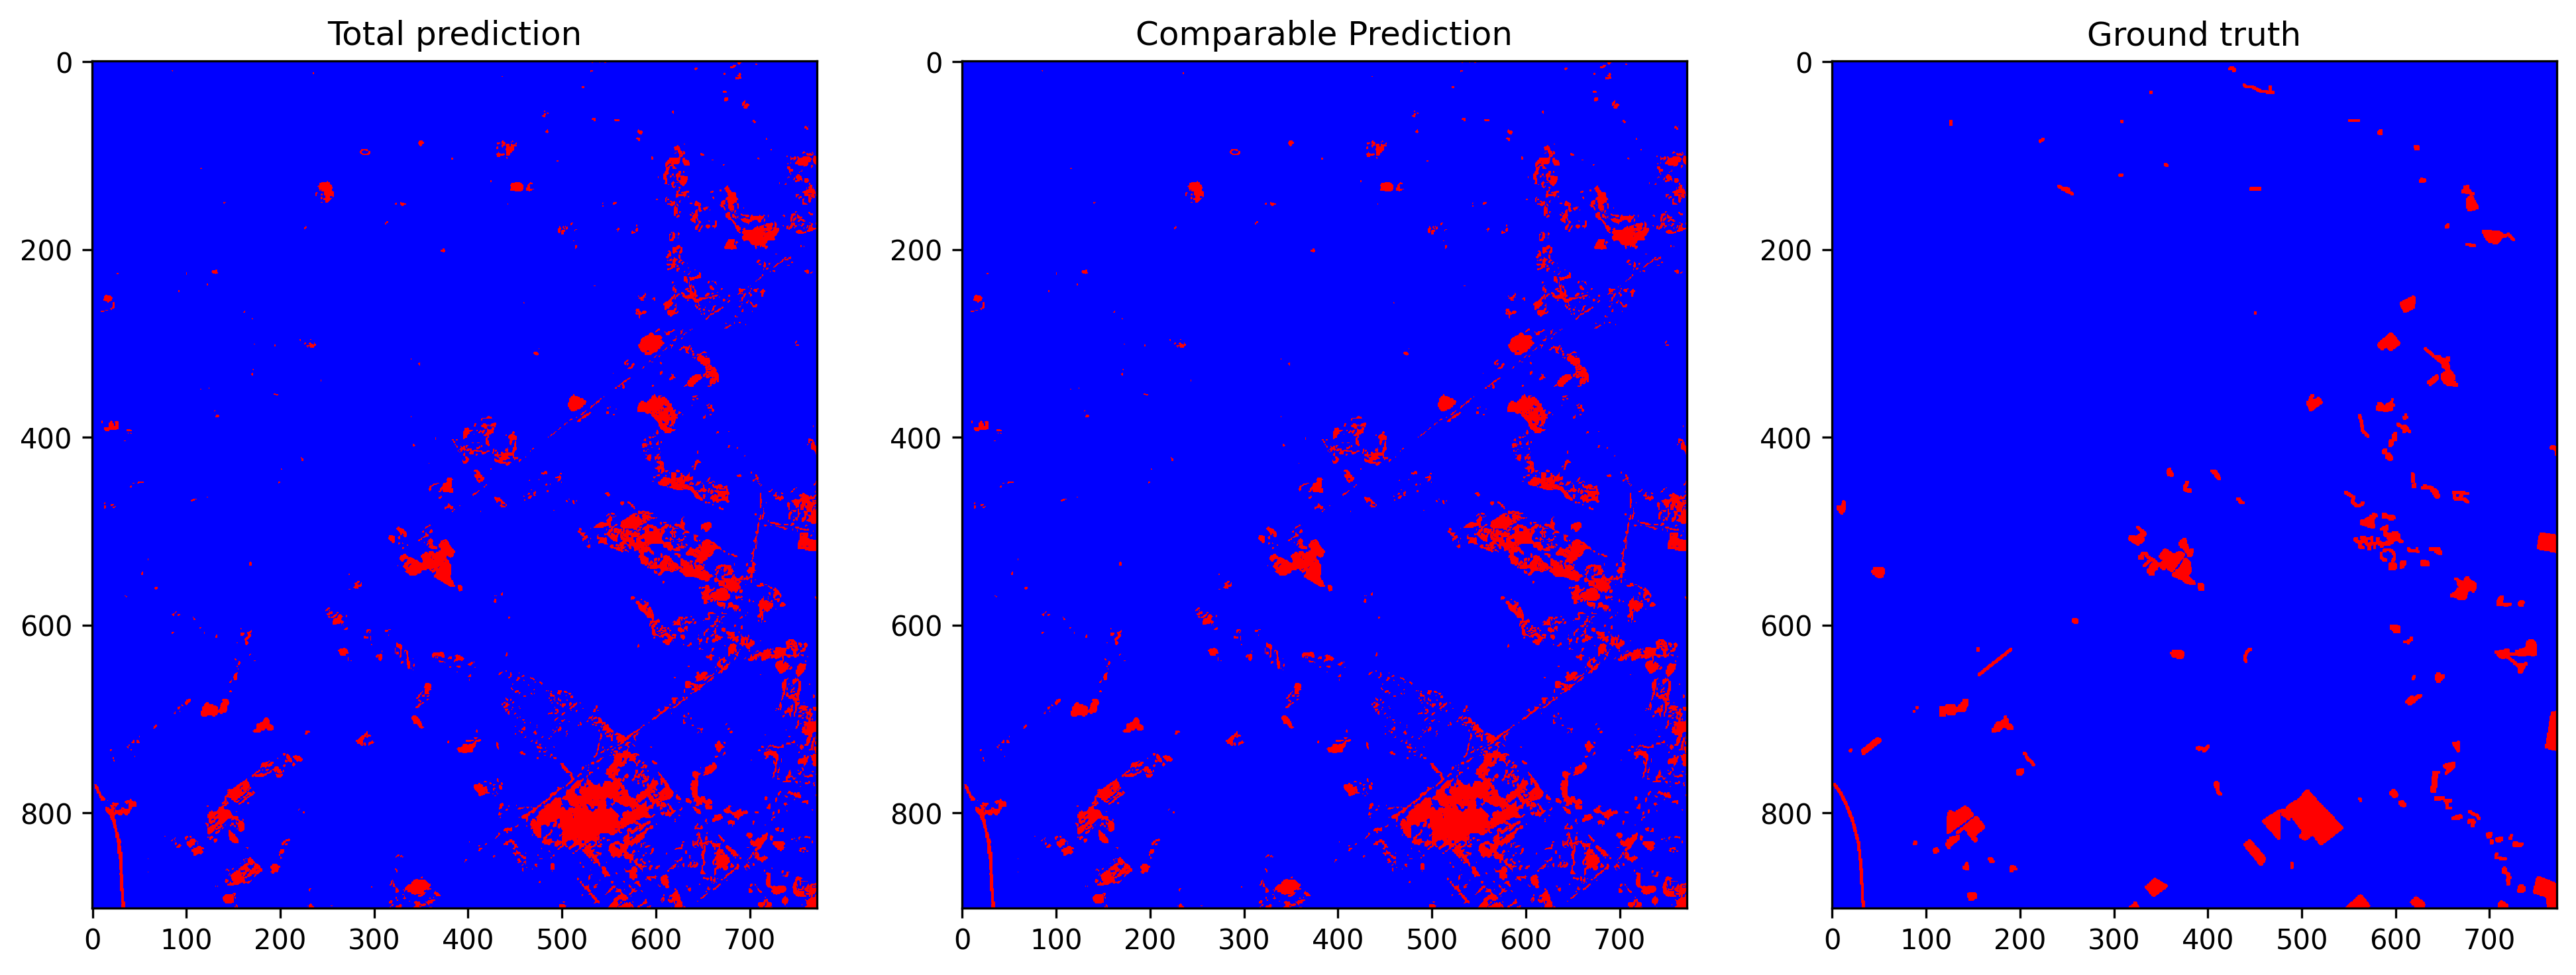

Source data for this figure (header and first rows):
total_examples, threshold, overall_accuracy, false_positives_num, false_negatives_num, true_negatives_num, true_positives_num, prediction_time, overall_accuracy_correction, false_positives_num_correction, false_negatives_num_correction, true_negatives_num_correction, true_positives_num_correction, correction_time, pseudo_qty, real_qty, extraction_time, ft_epochs, ft_time, ft_loss, ft_val_loss, ft_val_acc, pseudo_acc, pseudo_acc_corrected
696344, 0.1452, 0.9536, 27068, 5228, 651958, 12090, 12.32, 0.9636, 19888, 5458, 659138, 11860, 5.748, no pseudo labels, 10.0%, 0.07792, 55, 36.66, 0.01619, 0.01667, 0.9554, 0.7601, 0.7695
